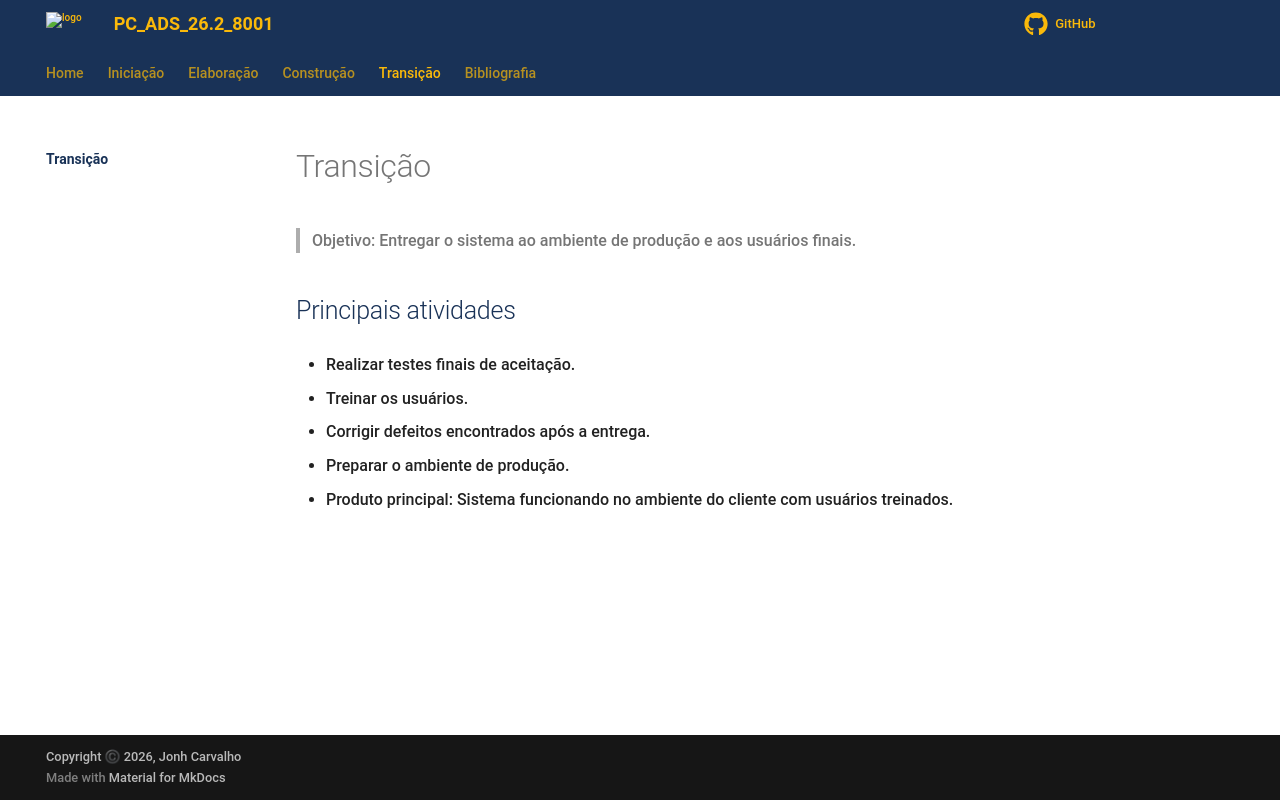

repository: KeanuSGP/copia-bdcc-ads · page: Transicao/index.html · generator: mkdocs

# Transição

> Objetivo: Entregar o sistema ao ambiente de produção e aos usuários finais.

## Principais atividades

* Realizar testes finais de aceitação.

* Treinar os usuários.

* Corrigir defeitos encontrados após a entrega.

* Preparar o ambiente de produção.

* Produto principal: Sistema funcionando no ambiente do cliente com usuários treinados.
